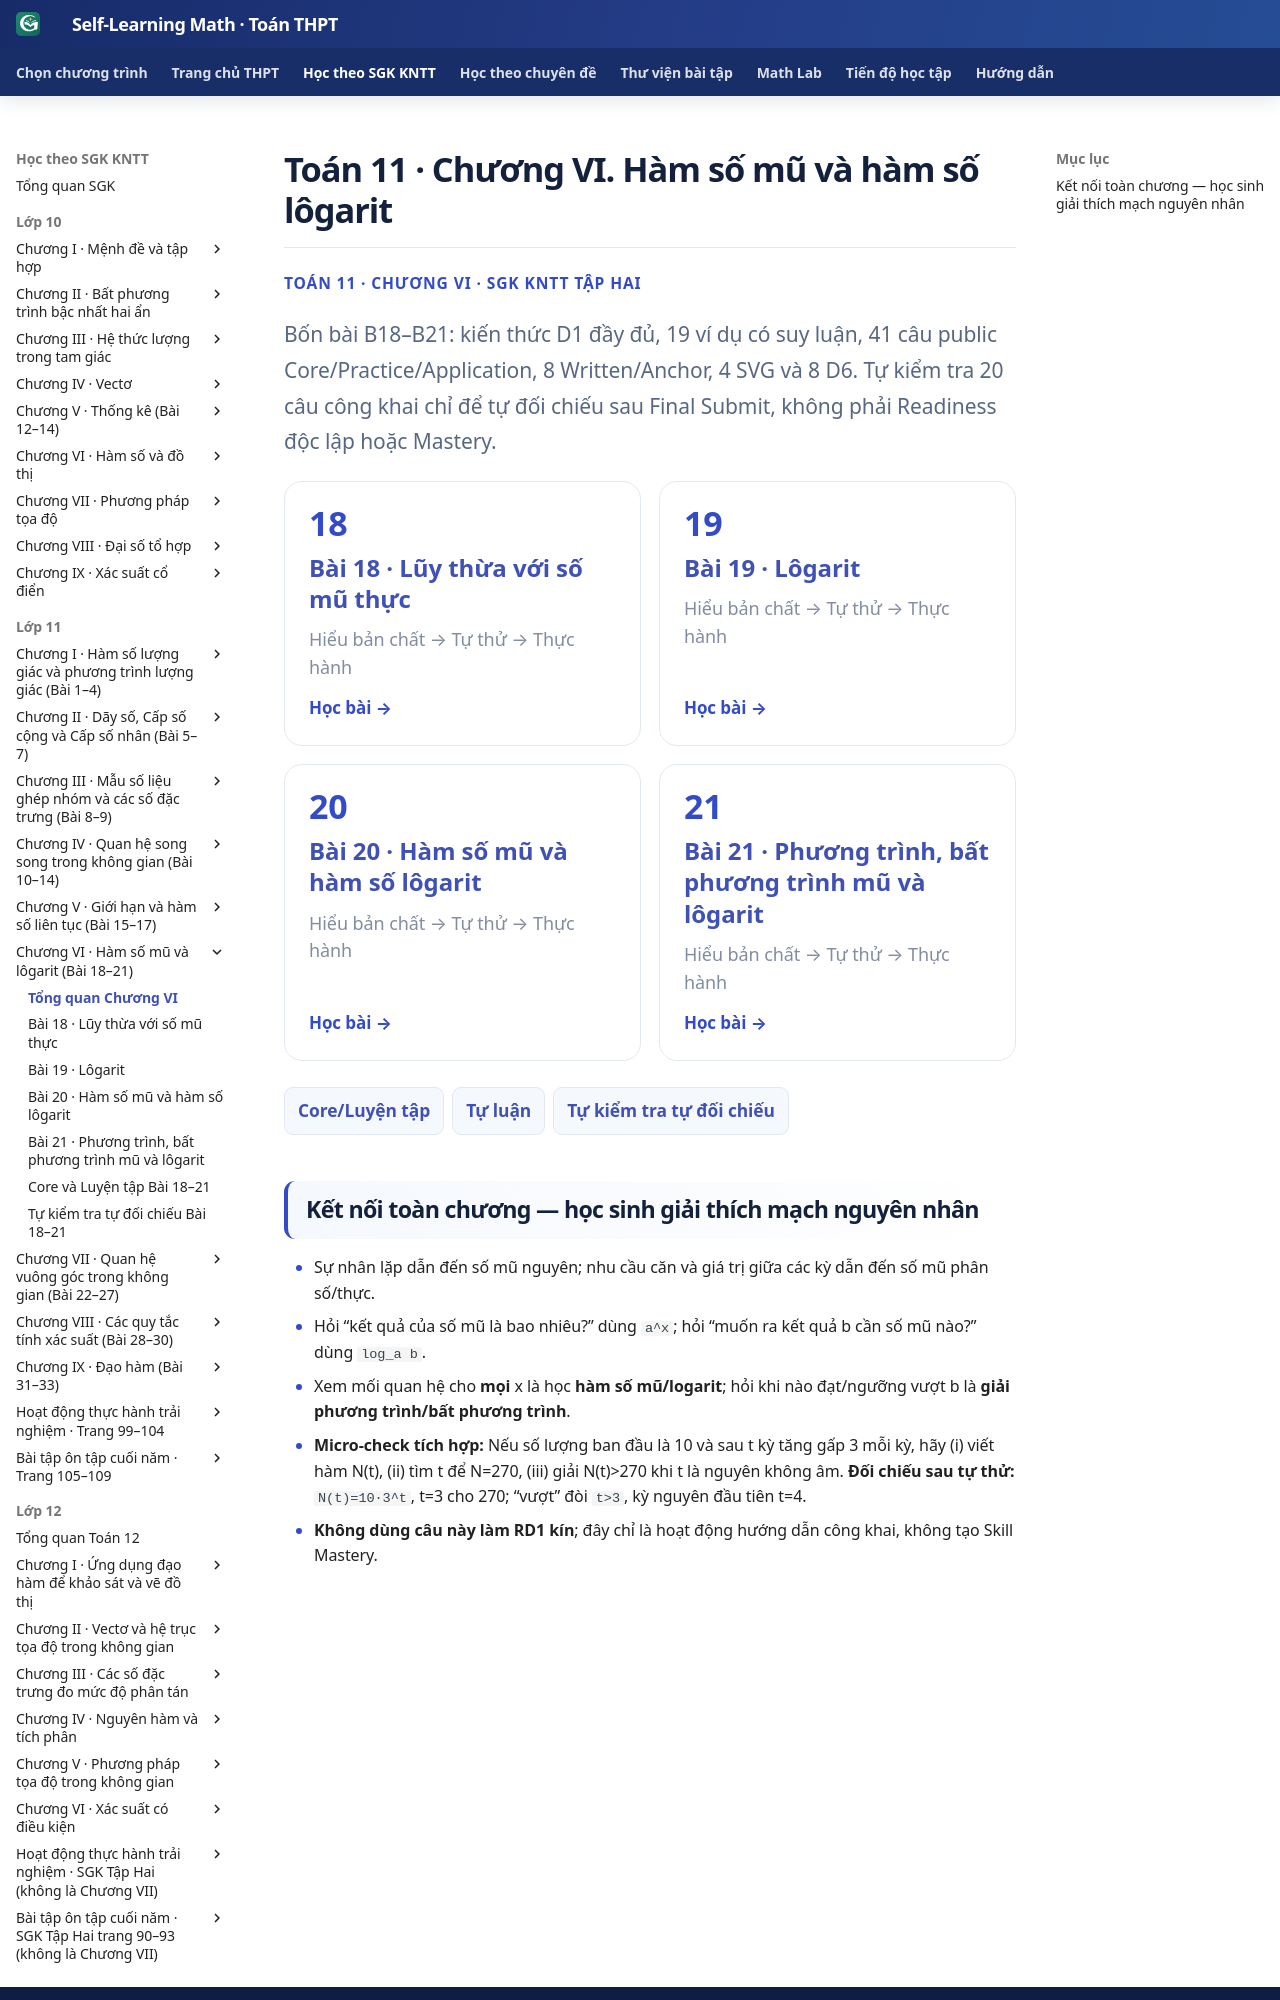

repository: TMA2015/self-learning-math · page: thpt-preview/sgk/lop-11/chuong-vi/index.html · generator: mkdocs

# Toán 11 · Chương VI. Hàm số mũ và hàm số lôgarit

<div class="thpt-r4-screen" data-thpt-r4><p class="thpt-r4-eyebrow">TOÁN 11 · CHƯƠNG VI · SGK KNTT TẬP HAI</p><p class="thpt-r4-lead">Bốn bài B18–B21: kiến thức D1 đầy đủ, 19 ví dụ có suy luận, 41 câu public Core/Practice/Application, 8 Written/Anchor, 4 SVG và 8 D6. Tự kiểm tra 20 câu công khai chỉ để tự đối chiếu sau Final Submit, không phải Readiness độc lập hoặc Mastery.</p><div class="thpt-r4-grid">
<a class="thpt-r4-tile" href="bai-18/"><span aria-hidden="true">18</span><strong>Bài 18 · Lũy thừa với số mũ thực</strong><small>Hiểu bản chất → Tự thử → Thực hành</small><em>Học bài →</em></a>
<a class="thpt-r4-tile" href="bai-19/"><span aria-hidden="true">19</span><strong>Bài 19 · Lôgarit</strong><small>Hiểu bản chất → Tự thử → Thực hành</small><em>Học bài →</em></a>
<a class="thpt-r4-tile" href="bai-20/"><span aria-hidden="true">20</span><strong>Bài 20 · Hàm số mũ và hàm số lôgarit</strong><small>Hiểu bản chất → Tự thử → Thực hành</small><em>Học bài →</em></a>
<a class="thpt-r4-tile" href="bai-21/"><span aria-hidden="true">21</span><strong>Bài 21 · Phương trình, bất phương trình mũ và lôgarit</strong><small>Hiểu bản chất → Tự thử → Thực hành</small><em>Học bài →</em></a></div><nav class="thpt-r4-lesson-tabs"><a href="luyen-tap/">Core/Luyện tập</a><a href="../../../thu-vien/tu-luan-g11-chuong-vi/">Tự luận</a><a href="tu-kiem-tra-chuong/">Tự kiểm tra tự đối chiếu</a></nav></div>
